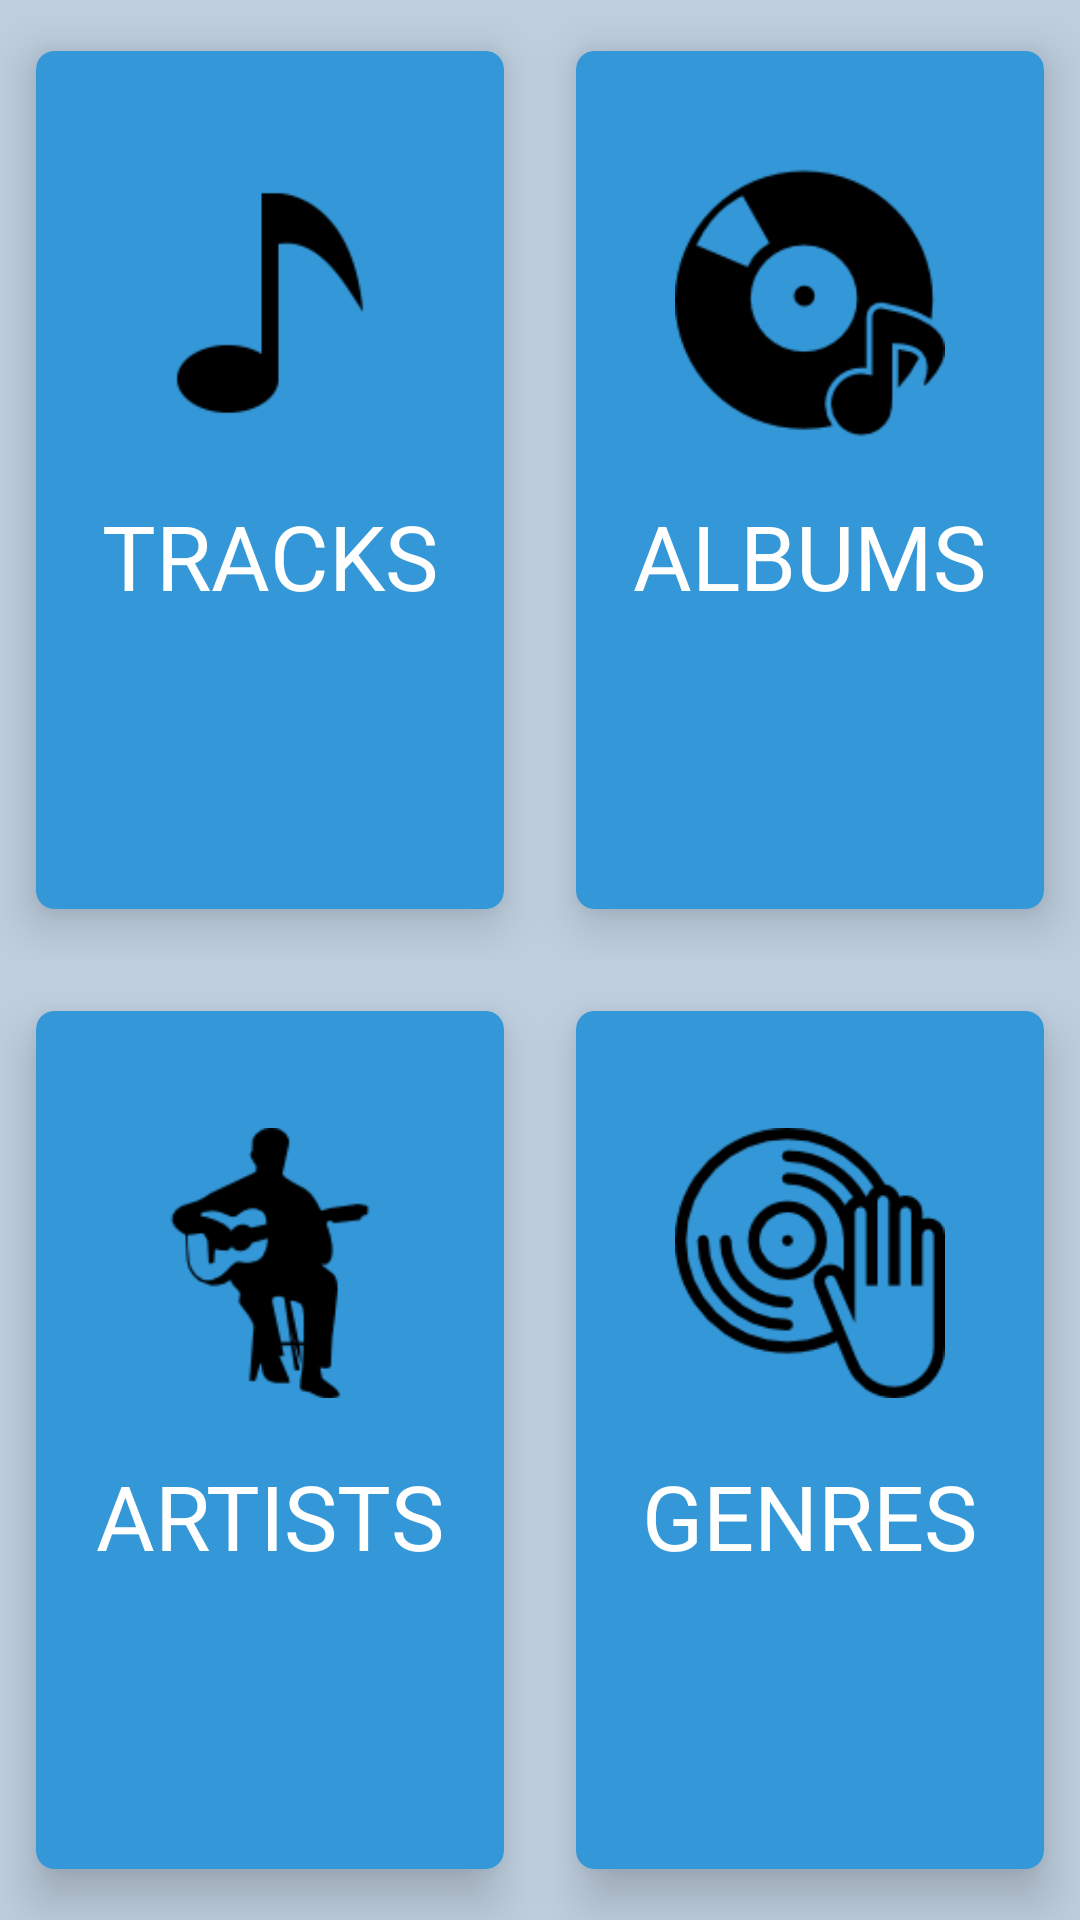

Android layout source for this screen:
<!-- AndroidManifest.xml: application theme AppTheme -->
<!-- res/layout/activity_main.xml -->
<?xml version="1.0" encoding="utf-8"?>
<LinearLayout xmlns:android="http://schemas.android.com/apk/res/android"
    xmlns:app="http://schemas.android.com/apk/res-auto"
    xmlns:card_view="http://schemas.android.com/apk/res-auto"
    xmlns:tools="http://schemas.android.com/tools"
    android:layout_width="match_parent"
    android:layout_height="match_parent"
    android:background="@color/flat_white"
    android:orientation="vertical"
    tools:context="com.re_coded.example.android.mybeats.MainActivity">

    <LinearLayout
        android:layout_width="match_parent"
        android:layout_height="0dp"
        android:layout_weight="1"
        android:orientation="horizontal">


        <android.support.v7.widget.CardView xmlns:card_view="http://schemas.android.com/apk/res-auto"
            android:id="@+id/tracks_card_view"
            android:layout_width="0dp"
            android:layout_height="match_parent"
            android:layout_gravity="center"
            android:layout_weight="1"
            card_view:cardBackgroundColor="@color/colorPrimary"
            card_view:cardCornerRadius="6dp"
            card_view:cardElevation="10dp"
            card_view:cardUseCompatPadding="true">

            <RelativeLayout
                android:layout_width="match_parent"
                android:layout_height="match_parent">

                <ImageView
                    android:id="@+id/tracks_image"
                    android:layout_width="90dp"
                    android:layout_height="wrap_content"
                    android:layout_centerHorizontal="true"
                    android:alpha="1.0"
                    android:paddingTop="20dp"
                    android:src="@drawable/musicnote" />

                <TextView
                    style="@style/songNamesStyle"
                    android:layout_width="wrap_content"
                    android:layout_height="wrap_content"
                    android:layout_below="@id/tracks_image"
                    android:layout_centerHorizontal="true"
                    android:text="@string/tracks"
                    android:textAllCaps="true" />
            </RelativeLayout>

        </android.support.v7.widget.CardView>

        <android.support.v7.widget.CardView xmlns:card_view="http://schemas.android.com/apk/res-auto"
            android:id="@+id/albums_card_view"
            android:layout_width="0dp"
            android:layout_height="match_parent"
            android:layout_gravity="center"
            android:layout_weight="1"
            card_view:cardBackgroundColor="@color/colorPrimary"
            card_view:cardCornerRadius="6dp"
            card_view:cardElevation="10dp"
            card_view:cardUseCompatPadding="true">

            <RelativeLayout
                android:layout_width="match_parent"
                android:layout_height="match_parent">

                <ImageView
                    android:id="@+id/albums_image"
                    android:layout_width="90dp"
                    android:layout_height="wrap_content"
                    android:layout_centerHorizontal="true"
                    android:alpha="1.0"
                    android:paddingTop="20dp"
                    android:src="@drawable/musicalbum" />

                <TextView
                    style="@style/songNamesStyle"
                    android:layout_width="wrap_content"
                    android:layout_height="wrap_content"
                    android:layout_below="@id/albums_image"
                    android:layout_centerHorizontal="true"
                    android:text="@string/albums"
                    android:textAllCaps="true" />
            </RelativeLayout>

        </android.support.v7.widget.CardView>
    </LinearLayout>

    <LinearLayout
        android:layout_width="match_parent"
        android:layout_height="0dp"
        android:layout_weight="1"
        android:orientation="horizontal">

        <android.support.v7.widget.CardView xmlns:card_view="http://schemas.android.com/apk/res-auto"
            android:id="@+id/artists_card_view"
            android:layout_width="0dp"
            android:layout_height="match_parent"
            android:layout_gravity="center"
            android:layout_weight="1"
            card_view:cardBackgroundColor="@color/colorPrimary"
            card_view:cardCornerRadius="6dp"
            card_view:cardElevation="10dp"
            card_view:cardUseCompatPadding="true">

            <RelativeLayout
                android:layout_width="match_parent"
                android:layout_height="match_parent">

                <ImageView
                    android:id="@+id/artist_image"
                    android:layout_width="90dp"
                    android:layout_height="wrap_content"
                    android:layout_centerHorizontal="true"
                    android:alpha="1.0"
                    android:paddingTop="20dp"
                    android:src="@drawable/artistsicon" />

                <TextView
                    style="@style/songNamesStyle"
                    android:layout_width="wrap_content"
                    android:layout_height="wrap_content"
                    android:layout_below="@id/artist_image"
                    android:layout_centerHorizontal="true"
                    android:text="@string/artists"
                    android:textAllCaps="true" />
            </RelativeLayout>
        </android.support.v7.widget.CardView>


        <android.support.v7.widget.CardView xmlns:card_view="http://schemas.android.com/apk/res-auto"
            android:id="@+id/genres_card_view"
            android:layout_width="0dp"
            android:layout_height="match_parent"
            android:layout_gravity="center"
            android:layout_weight="1"
            card_view:cardBackgroundColor="@color/colorPrimary"
            card_view:cardCornerRadius="6dp"
            card_view:cardElevation="10dp"
            card_view:cardUseCompatPadding="true">

            <RelativeLayout
                android:layout_width="match_parent"
                android:layout_height="match_parent">

                <ImageView
                    android:id="@+id/genres_image"
                    android:layout_width="90dp"
                    android:layout_height="wrap_content"
                    android:layout_centerHorizontal="true"
                    android:alpha="1.0"
                    android:paddingTop="20dp"
                    android:src="@drawable/genreicon" />

                <TextView
                    style="@style/songNamesStyle"
                    android:layout_width="wrap_content"
                    android:layout_height="wrap_content"
                    android:layout_below="@id/genres_image"
                    android:layout_centerHorizontal="true"
                    android:text="@string/genres"
                    android:textAllCaps="true" />
            </RelativeLayout>

        </android.support.v7.widget.CardView>
    </LinearLayout>

</LinearLayout>
<!-- resources referenced by this layout -->
<resources>
  <color name="colorPrimary">#3498d8</color>
  <color name="flat_white">#bfcfdf</color>
  <!-- drawable artistsicon: png bitmap (drawable, 2747 bytes) -->
  <!-- drawable genreicon: png bitmap (drawable, 4468 bytes) -->
  <!-- drawable musicalbum: png bitmap (drawable, 3227 bytes) -->
  <!-- drawable musicnote: png bitmap (drawable, 1518 bytes) -->
  <string name="albums">Albums</string>
  <string name="artists">Artists</string>
  <string name="genres">Genres</string>
  <string name="tracks">Tracks</string>
  <style name="songNamesStyle" parent="Theme.AppCompat.Light.DarkActionBar">
          
          <item name="android:textSize">30sp</item>
          <item name="android:textColor">#ffffff</item>
      </style>
  <style name="AppTheme" parent="Theme.AppCompat.Light.DarkActionBar">
          
          <item name="colorPrimary">@color/black</item>
          <item name="colorPrimaryDark">@color/colorPrimaryDark</item>
          <item name="colorAccent">@color/flat_white</item>
      </style>
  <color name="black">#000000</color>
  <color name="colorPrimaryDark">#303F9F</color>
</resources>
